Run: headless pygame with SDL's dummy video driver; simulated clock (each Clock.tick advances the game by its frame time, no real sleeping); random seed 0; keys injected as events and as key.get_pressed() state; no mouse input.
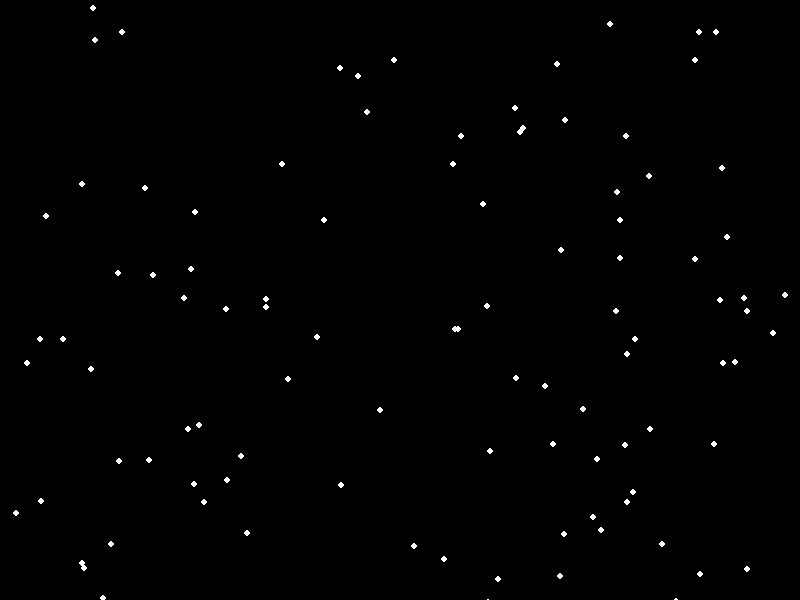
Frame 1 of 4 · flips 1–60 · no input
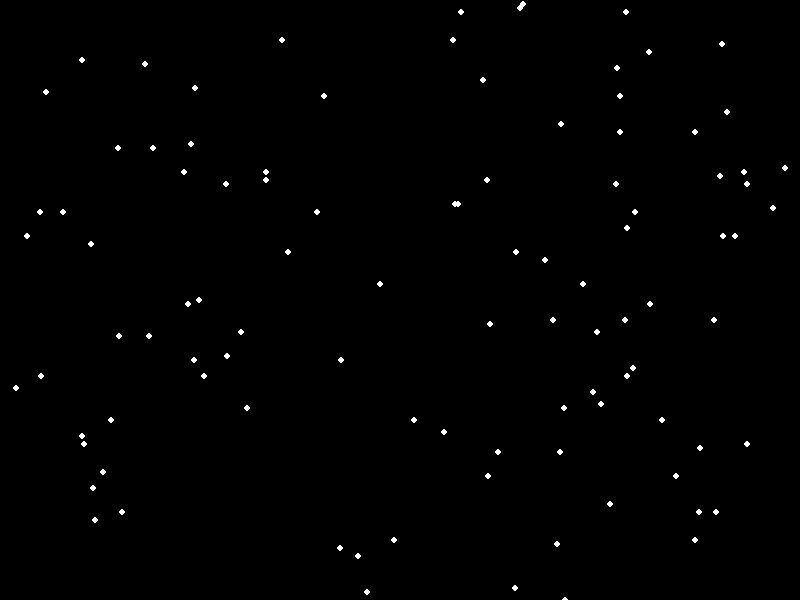
Frame 2 of 4 · flips 61–180 · tapped SPACE, RETURN · held RIGHT (→), D
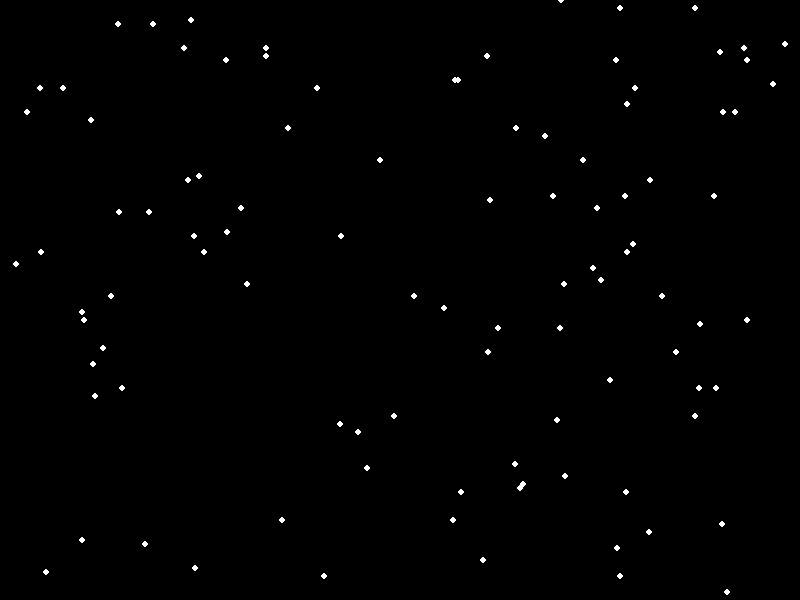
Frame 3 of 4 · flips 181–300 · held DOWN (↓), S
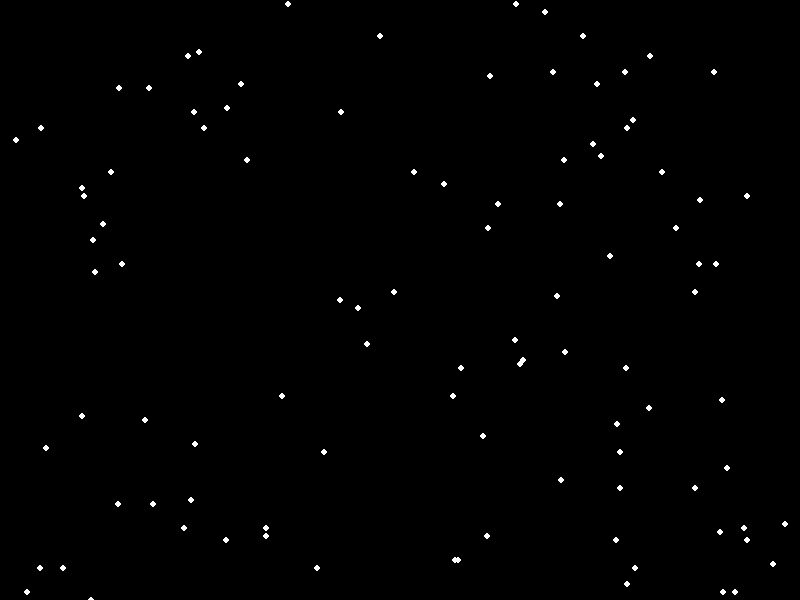
Frame 4 of 4 · flips 301–420 · held LEFT (←), A, UP (↑), W

The pygame program that drew these frames:

# Copyright (C) 2018 David Hui. All rights reserved.
# Permission is hereby granted to modify and redistribute this file for educational purposes with attribution.
from pygame import *
from random import randint

size = width, height = 800, 600
screen = display.set_mode(size)
RED = (255, 0, 0)
GREEN = (0, 255, 0)
BLUE = (0, 0, 255)
BLACK = (0, 0, 0)
WHITE = (255, 255, 255)

running = True

dots = [(randint(0, width), randint(0, height)) for i in range(100)]
clock = time.Clock()

while running:
    for evt in event.get():
        if evt.type == QUIT:
            running = False
    screen.fill(BLACK)
    for i in range(len(dots)):
        draw.circle(screen, WHITE, dots[i], 3)
        dots[i] = (dots[i][0], dots[i][1]+4) if dots[i][1] < height else (dots[i][0], 0)
    clock.tick(60)
    display.flip()

raise SystemExit
